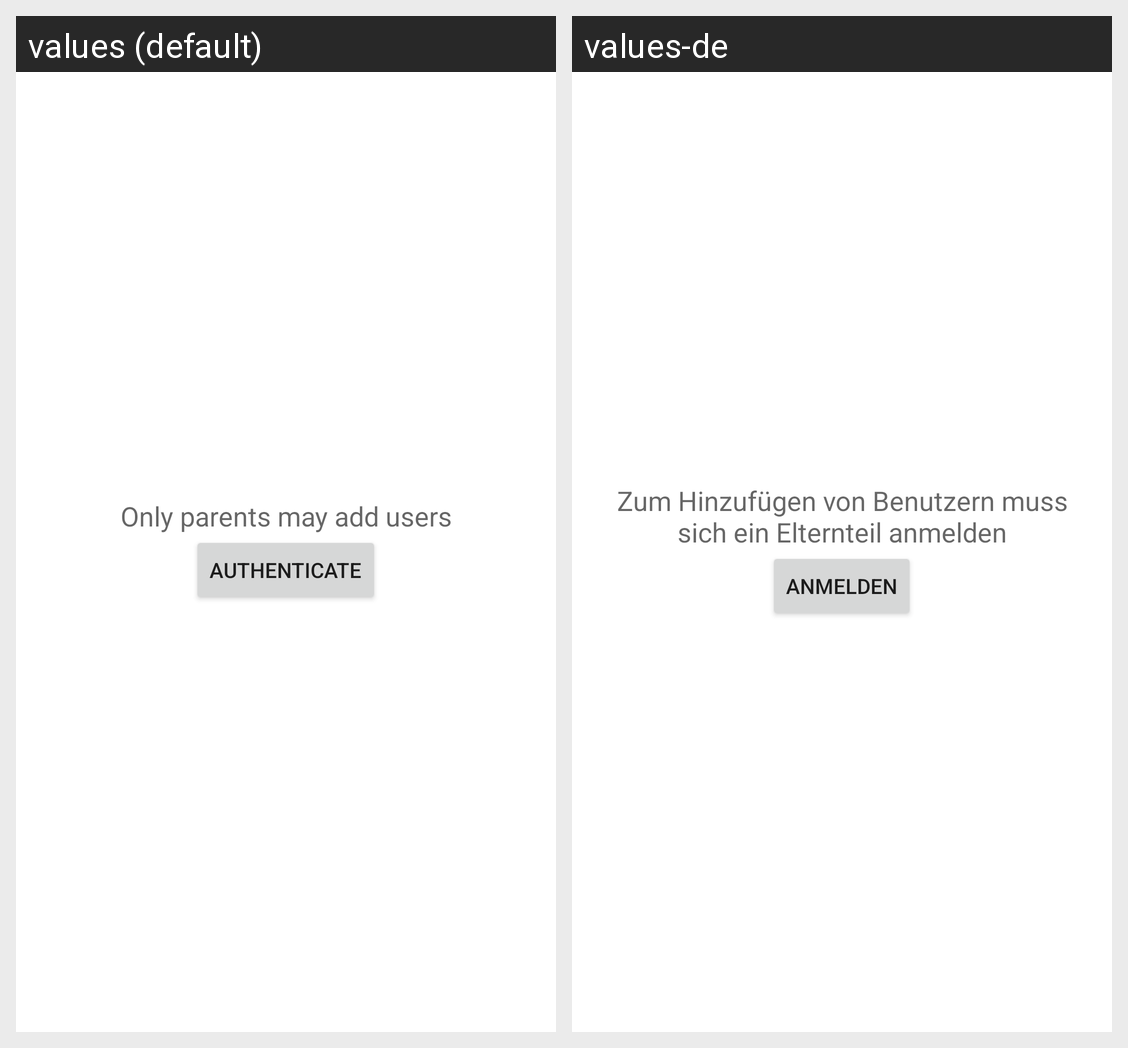

The Android screen above is rendered under two locales of the same app. Produce the string resources it draws, with the default and per-locale values.
Android screen res/layout/fragment_add_user_missing_authentication.xml rendered under 2 locales, left to right: values (default), values-de. Device: Nexus 5 (rendered at 1080×1920; each locale shown at half size, 540×960, under a caption strip naming it); theme AppTheme.
Strings drawn on this screen, with the default value and each locale's value (text and hints the layout hard-codes, and strings that could not be matched under every locale, appear in the picture but are not listed):

add_user_authentication_required_text
  values: Only parents may add users
  values-de: Zum Hinzufügen von Benutzern muss sich ein Elternteil anmelden

add_user_authentication_required_btn
  values: Authenticate
  values-de: Anmelden
